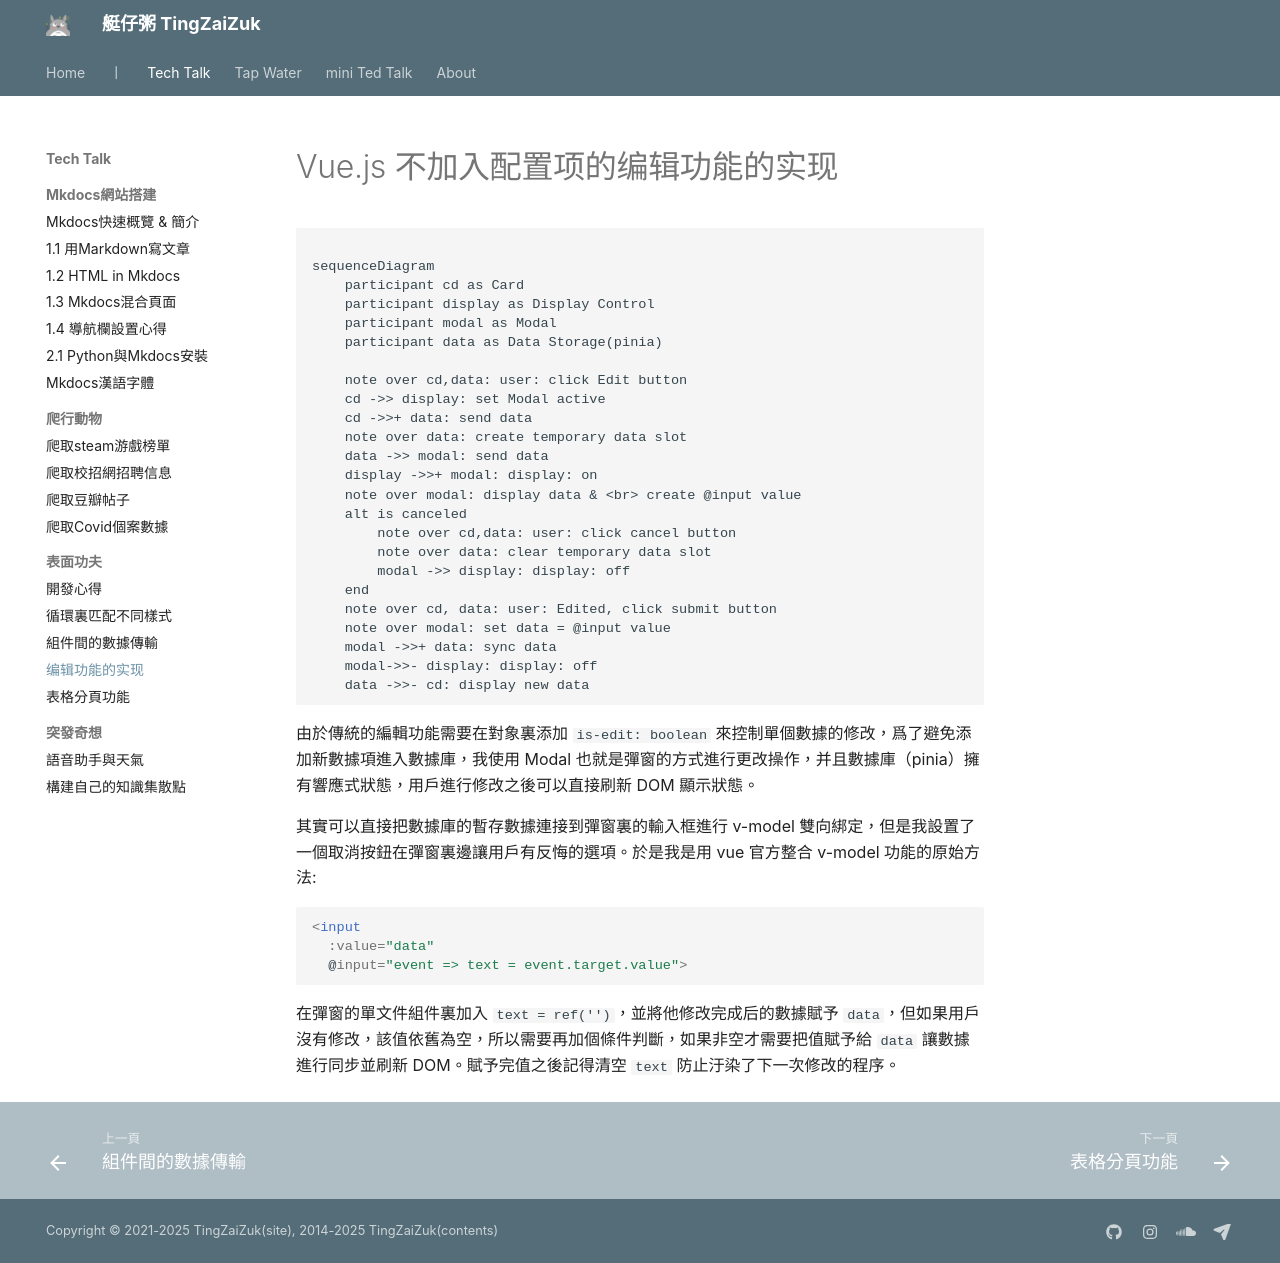

repository: herointene/herointene.github.io · page: tech/vue-edit-function/index.html · generator: mkdocs

# Vue.js 不加入配置项的编辑功能的实现

```mermaid 

sequenceDiagram
    participant cd as Card
    participant display as Display Control
    participant modal as Modal
    participant data as Data Storage(pinia)

    note over cd,data: user: click Edit button
    cd ->> display: set Modal active
    cd ->>+ data: send data
    note over data: create temporary data slot
    data ->> modal: send data
    display ->>+ modal: display: on
    note over modal: display data & <br> create @input value
    alt is canceled
        note over cd,data: user: click cancel button
        note over data: clear temporary data slot
        modal ->> display: display: off
    end
    note over cd, data: user: Edited, click submit button
    note over modal: set data = @input value
    modal ->>+ data: sync data
    modal->>- display: display: off
    data ->>- cd: display new data 

```

由於傳統的編輯功能需要在對象裏添加 `is-edit: boolean` 來控制單個數據的修改，爲了避免添加新數據項進入數據庫，我使用 Modal 也就是彈窗的方式進行更改操作，并且數據庫（pinia）擁有響應式狀態，用戶進行修改之後可以直接刷新 DOM 顯示狀態。

其實可以直接把數據庫的暫存數據連接到彈窗裏的輸入框進行 v-model 雙向綁定，但是我設置了一個取消按鈕在彈窗裏邊讓用戶有反悔的選項。於是我是用 vue 官方整合 v-model 功能的原始方法:

```html
<input
  :value="data"
  @input="event => text = event.target.value">
```

在彈窗的單文件組件裏加入 `text = ref('')`，並將他修改完成后的數據賦予 `data`，但如果用戶沒有修改，該值依舊為空，所以需要再加個條件判斷，如果非空才需要把值賦予給 `data` 讓數據進行同步並刷新 DOM。賦予完值之後記得清空 `text` 防止汙染了下一次修改的程序。
